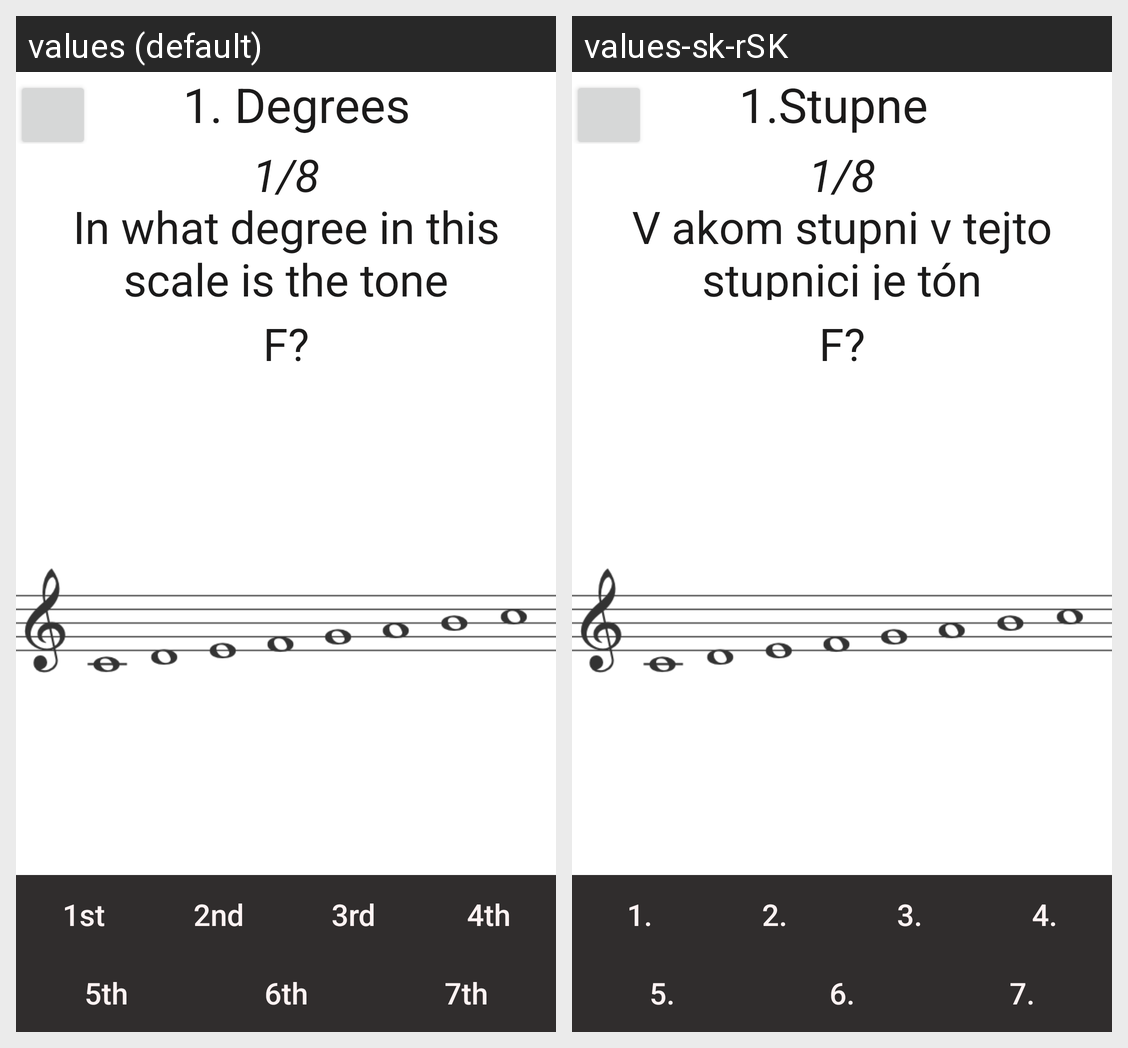

The Android screen above is rendered under two locales of the same app. Produce the string resources it draws, with the default and per-locale values.
Android screen res/layout/stupne.xml rendered under 2 locales, left to right: values (default), values-sk-rSK. Device: Nexus 5 (rendered at 1080×1920; each locale shown at half size, 540×960, under a caption strip naming it); theme Theme.HelloWorld.
Strings drawn on this screen, with the default value and each locale's value (text and hints the layout hard-codes, and strings that could not be matched under every locale, appear in the picture but are not listed):

stupne
  values: 1. Degrees
  values-sk-rSK: 1.Stupne

task_st
  values: In what degree in this scale is the tone
  values-sk-rSK: V akom stupni v tejto stupnici je tón

st0
  values: F?
  values-sk-rSK: F?  [not translated; the default value is used]

first
  values: 1st
  values-sk-rSK: 1.

second
  values: 2nd
  values-sk-rSK: 2.

third
  values: 3rd
  values-sk-rSK: 3.

fourth
  values: 4th
  values-sk-rSK: 4.

fifth
  values: 5th
  values-sk-rSK: 5.

sixth
  values: 6th
  values-sk-rSK: 6.

seventh
  values: 7th
  values-sk-rSK: 7.
